Run: headless pygame with SDL's dummy video driver; simulated clock (each Clock.tick advances the game by its frame time, no real sleeping); random seed 0; keys injected as events and as key.get_pressed() state; no mouse input.
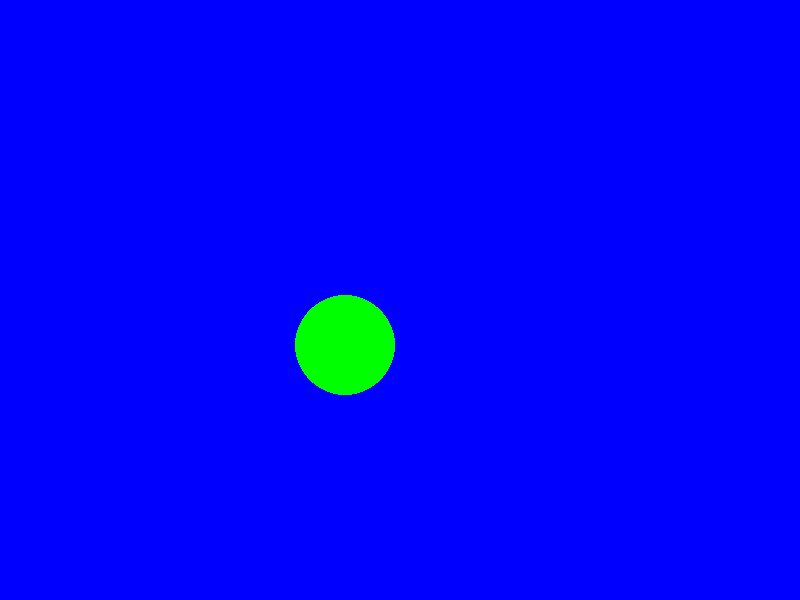
Frame 1 of 4 · flips 1–60 · no input
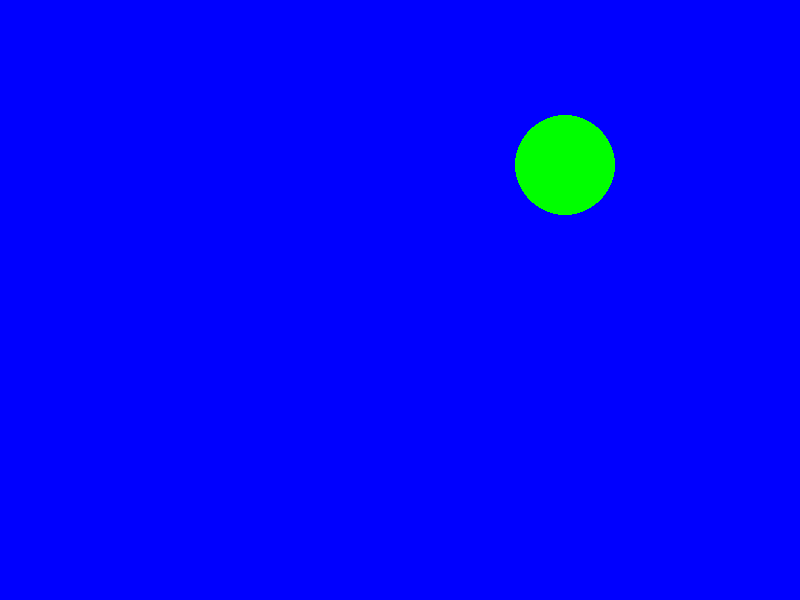
Frame 2 of 4 · flips 61–180 · tapped SPACE, RETURN · held RIGHT (→), D
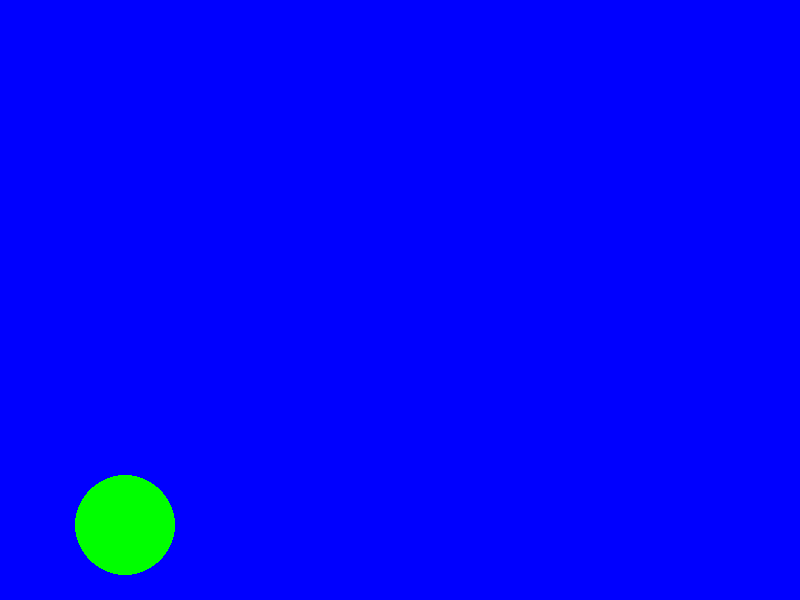
Frame 3 of 4 · flips 181–300 · held DOWN (↓), S
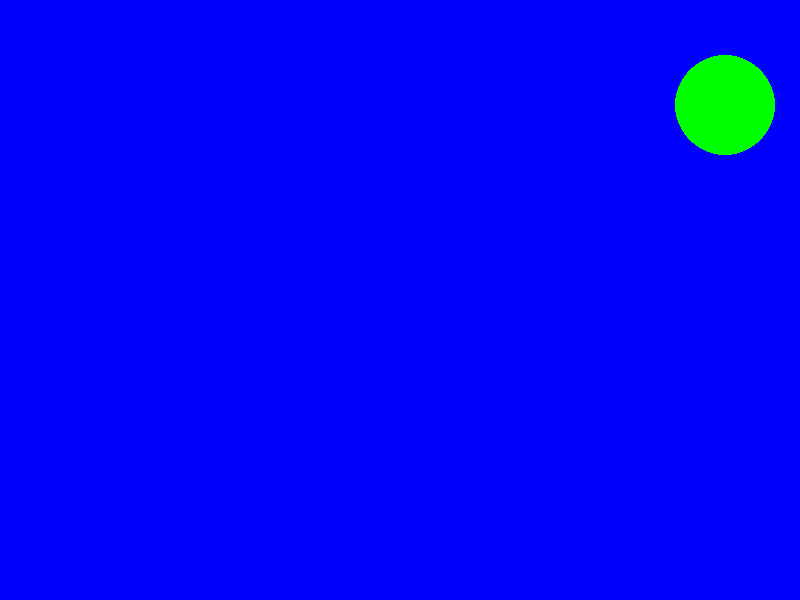
Frame 4 of 4 · flips 301–420 · held LEFT (←), A, UP (↑), W

The pygame program that drew these frames:

# Importar e inicializar Pygame.
import pygame
pygame.init()
tamPantalla = (800,600)
# Crear la ventana y poner el tamaño.
screen = pygame.display.set_mode(tamPantalla)
# Poner el título de la ventana.
pygame.display.set_caption("Mi Juego")

# Crear la superficie del fondo o background.
imgBackground = pygame.Surface(screen.get_size())
imgBackground = imgBackground.convert()
imgBackground.fill((0, 0, 255))
# Inicializar las variables de control del game loop. 
clock = pygame.time.Clock() 
salir = False
# Loop principal (game loop) del juego.
pos =[ 50, 50]
velocidad=[5,5]
while not salir:

    # Timer que controla el frame rate.
    clock.tick(60)

    # Procesar los eventos que llegan a la aplicación.
    for event in pygame.event.get():
        # Si se cierra la ventana se sale del programa.
        if event.type == pygame.QUIT:
           salir = True

        # Si se pulsa la tecla [Esc] se sale del programa.
        if event.type == pygame.KEYUP:
           if event.key == pygame.K_ESCAPE:
               salir = True

   # Actualizar la pantalla.
   
    screen.blit(imgBackground, (0, 0))
    pygame.draw.circle(screen, (0,255,0), pos, 50, 0)
    pos[1] = pos[1] + velocidad[1]
    pos[0] = pos[0] + velocidad[0]
    print(pos)
    '''Validar las posiciones o limites de la pantalla y el objeto
    Limite de los laterales
    '''
    if(pos[0] < 50):
        velocidad[0] = 5
    if(pos[0]> tamPantalla[0] - 50):
        velocidad[0] =  -5
    #Limites Superior Inferior
    if(pos[1] < 50):
        velocidad[1] = 5
    if(pos[1] > tamPantalla[1] - 50):
        velocidad[1] = -5

   #pygame.draw.rect(screen, (255, 0, 0),[20|, 40], 0)
    pygame.display.flip()
# Cerrar Pygame y liberar los recursos que pidió el programa. pygame.quit()
